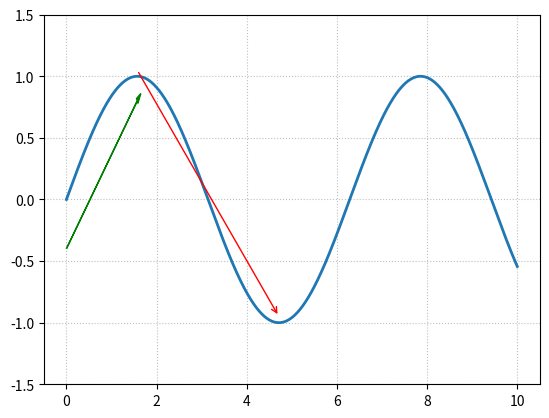

This chart was generated by the following Python code:
# -*- coding: utf-8 -*-
"""
Created on Wed Apr 21 15:51:07 2021

@author: pengguyue
"""

import numpy as np
import matplotlib.pyplot as plt


x=np.linspace(0,10,2000)
y=np.sin(x)


fig=plt.figure()
ax=fig.add_subplot(111)
ax.plot(x,y,ls='-',lw=2)


ax.set_ylim(-1.5,1.5)
arrowprops=dict(arrowstyle='->',color='r')
ax.annotate("",(3*np.pi/2,np.sin(3*np.pi/2)+0.05),xytext=(np.pi/2,np.sin(np.pi/2)+0.05),
            color='r',arrowprops=arrowprops)
ax.arrow(0.0,-0.4,np.pi/2,1.2,head_width=0.05,head_length=0.1,fc='g',ec='g')
ax.grid(ls=':',color='gray',alpha=0.5)
plt.show()